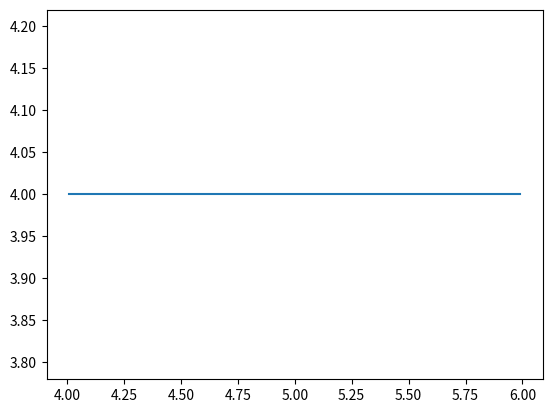
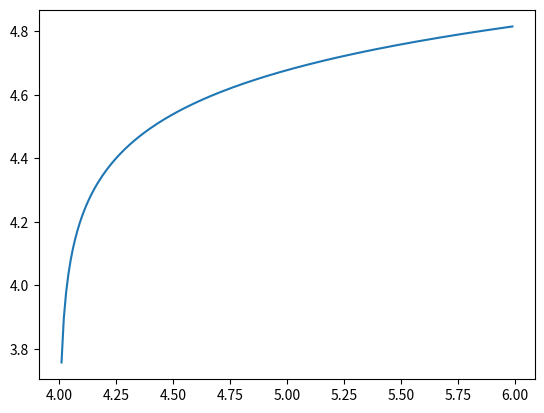
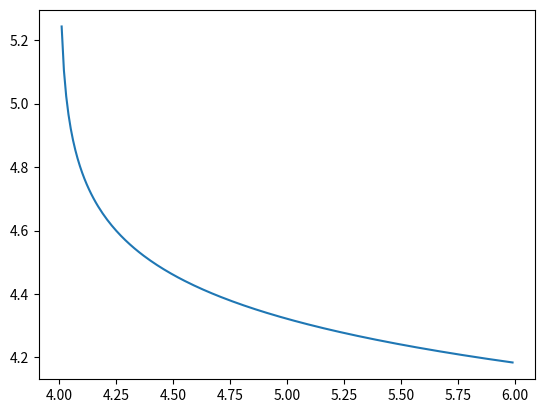
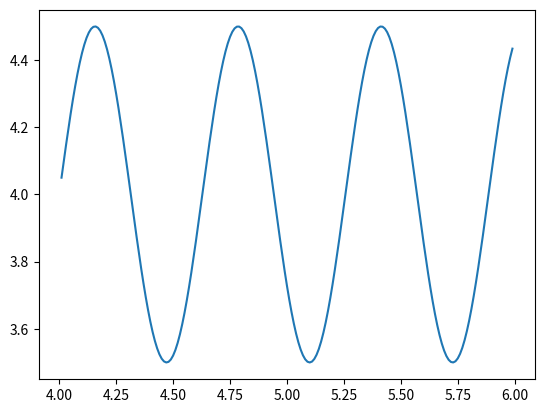

These figures' Python source, in order:
import numpy as np
from matplotlib import pyplot as plt
import json

x_offset = 4
y_offset = 4

def generate_straight(x: float) -> float:
    return 0;

def generate_right_turn(x: float) -> float:
    return np.log(x/5.0)/5.0 +1

paths = {
        "straight": generate_straight,
        "right_turn": generate_right_turn,
        "left_turn": lambda x: 1-generate_right_turn(x),
        "sine_wave": lambda x: np.sin(x*10)/2
        }

for path in paths:
    output = {"x": [], "y": []}
    for i in np.arange(0.01, 2, 0.01):
        output["x"].append(i + x_offset)
        output["y"].append(paths[path](i) + y_offset)

    with open(path + ".json", "w+") as wf:
        wf.write(json.dumps(output))

    # plot it
    plt.plot(output["x"], output["y"])
    plt.show()
